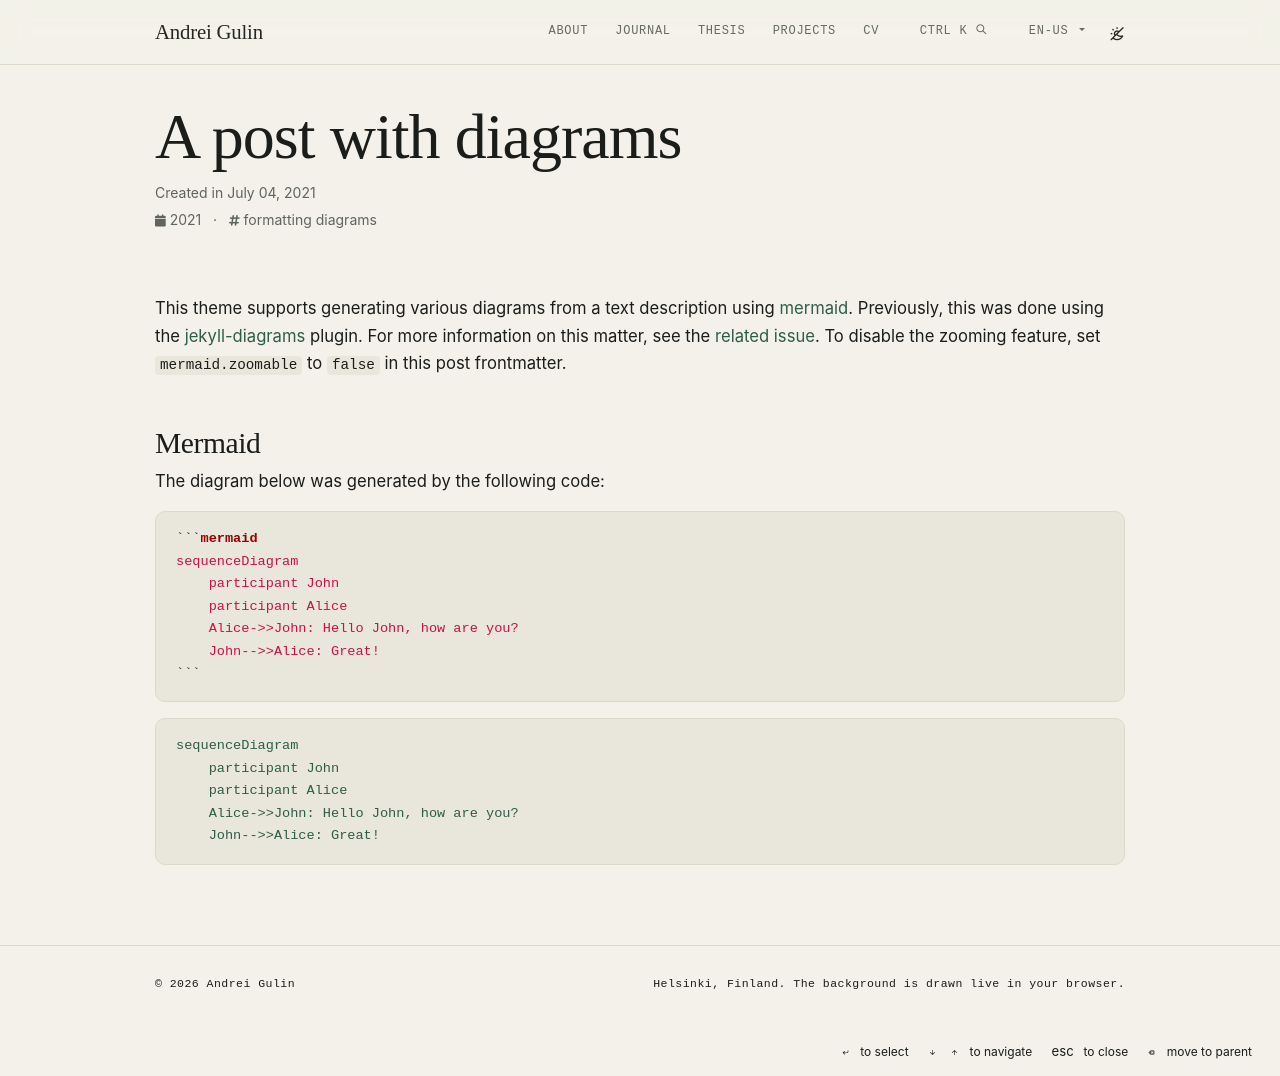

repository: Andebugulin/Andebugulin.github.io · page: example_posts/2021-07-04-diagrams/index.html · generator: jekyll

---
layout: post
title: a post with diagrams
date: 2021-07-04 17:39:00
tags: formatting diagrams
description: an example of a blog post with diagrams
mermaid:
  enabled: true
  zoomable: true
---

This theme supports generating various diagrams from a text description using [mermaid](https://mermaid-js.github.io/mermaid/){:target="\_blank"}. Previously, this was done using the [jekyll-diagrams](https://github.com/zhustec/jekyll-diagrams){:target="\_blank"} plugin. For more information on this matter, see the [related issue](https://github.com/alshedivat/al-folio/issues/1609#issuecomment-1656995674). To disable the zooming feature, set `mermaid.zoomable` to `false` in this post frontmatter.

## Mermaid

The diagram below was generated by the following code:

````markdown
```mermaid
sequenceDiagram
    participant John
    participant Alice
    Alice->>John: Hello John, how are you?
    John-->>Alice: Great!
```
````

```mermaid
sequenceDiagram
    participant John
    participant Alice
    Alice->>John: Hello John, how are you?
    John-->>Alice: Great!
```
